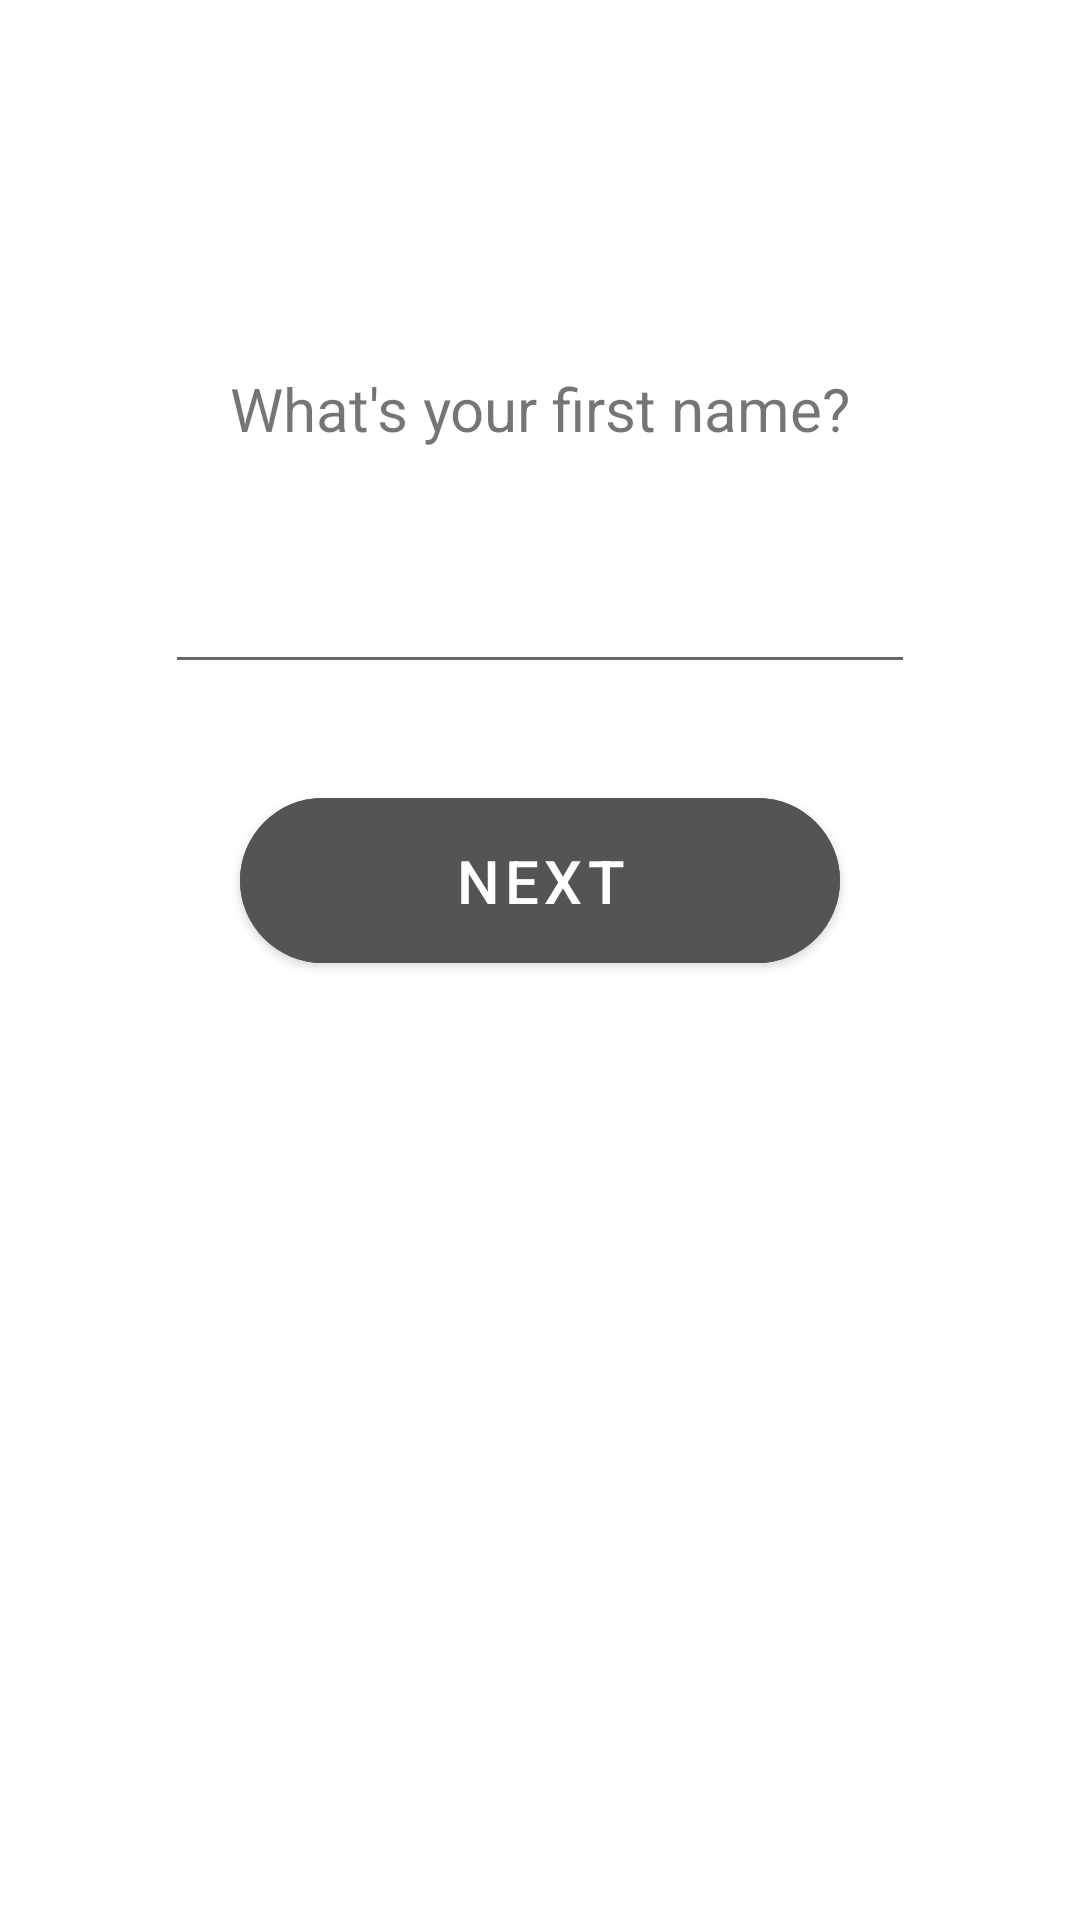

Reconstruct the res/layout file that produces this screen, plus the resources it refers to.
<!-- AndroidManifest.xml: application theme Theme.Pokee -->
<!-- res/layout/fragment_first_name.xml -->
<?xml version="1.0" encoding="utf-8"?>
<androidx.constraintlayout.widget.ConstraintLayout xmlns:android="http://schemas.android.com/apk/res/android"
    xmlns:app="http://schemas.android.com/apk/res-auto"
    xmlns:tools="http://schemas.android.com/tools"
    android:layout_width="match_parent"
    android:layout_height="match_parent"
    tools:context=".create_acc_fragments.FirstName">

    <TextView
        android:id="@+id/first_name_textview"
        android:layout_width="wrap_content"
        android:layout_height="wrap_content"
        android:text="@string/first_name"
        app:layout_constraintBottom_toBottomOf="parent"
        app:layout_constraintEnd_toEndOf="parent"
        app:layout_constraintStart_toStartOf="parent"
        app:layout_constraintTop_toTopOf="parent"
        android:textSize="20sp"
        app:layout_constraintVertical_bias="0.2"/>

    <EditText
        android:id="@+id/first_name"
        android:layout_width="250dp"
        android:layout_height="wrap_content"
        android:layout_marginTop="32dp"
        android:gravity="center"
        android:textSize="22sp"
        app:layout_constraintEnd_toEndOf="parent"
        app:layout_constraintStart_toStartOf="parent"
        app:layout_constraintTop_toBottomOf="@id/first_name_textview" />

    <com.google.android.material.button.MaterialButton
        android:id="@+id/next_btn1"
        android:layout_width="match_parent"
        android:layout_height="wrap_content"
        android:layout_marginLeft="80dp"
        android:layout_marginTop="32dp"
        android:layout_marginRight="80dp"
        android:backgroundTint="#545454"
        android:padding="14dp"
        android:text="@string/next"
        android:textColor="@color/white"
        android:textSize="20sp"
        app:cornerRadius="28dp"
        app:layout_constraintLeft_toLeftOf="parent"
        app:layout_constraintRight_toRightOf="parent"
        app:layout_constraintTop_toBottomOf="@id/first_name" />


</androidx.constraintlayout.widget.ConstraintLayout>
<!-- resources referenced by this layout -->
<resources>
  <color name="white">#FFFFFFFF</color>
  <string name="first_name">What\'s your first name?</string>
  <string name="next">Next</string>
  <style name="Theme.Pokee" parent="Base.Theme.Pokee" />
  <style name="Base.Theme.Pokee" parent="Theme.MaterialComponents.Light.DarkActionBar">
          
          
  
      </style>
</resources>
